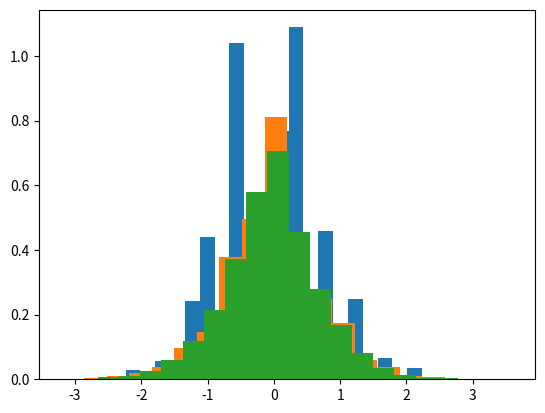

Write Python code to recreate this figure.
# Authors: William, Aksheeth
# [redacted]
import numpy as np
import math
import matplotlib.pyplot as plt
def z_distribution(n): 
  z = []
  for i in range(0, 1000):
    # Compute a z_n
    z_n = 0
    for i in range(0, n):
      x = np.random.binomial(n = 1, p = .5, size = 1)
      if x == 0:
        z_n += -1
      else:
        z_n += 1
      z.append((1 / math.sqrt(n)) * z_n)
  plt.hist(z, density=True, bins=20)  # density=False would make counts
  plt.show()

z_distribution(n = 5)
z_distribution(n = 100)
z_distribution(n = 250)
